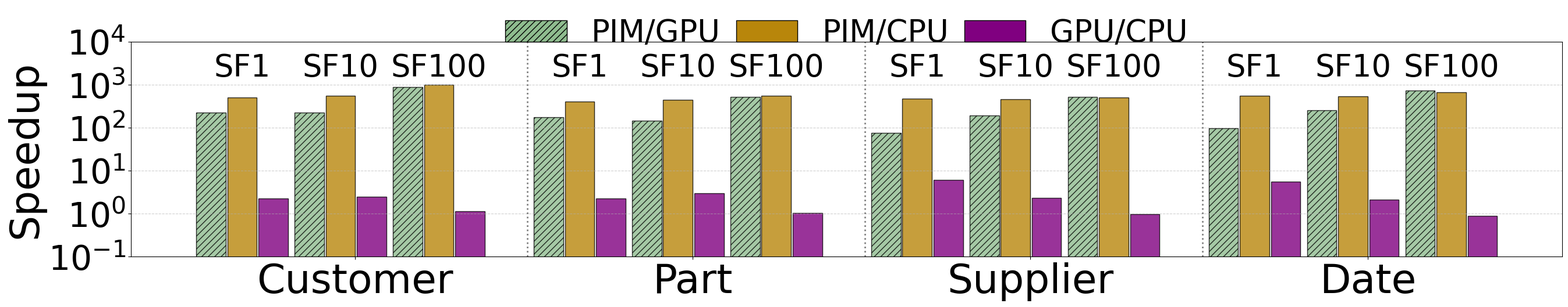

The script that saved this image:
import matplotlib.pyplot as plt
import numpy as np
import matplotlib as mpl
import matplotlib.font_manager as fm
from matplotlib.patches import Patch
import matplotlib.ticker as ticker

# Set font globally (after downloading if needed)
plt.rcParams['font.family'] = 'Times New Roman'
plt.rcParams['font.size'] = 42

# -------------------------
# Data Setup
# -------------------------
scale_labels = ['SF1', 'SF10', 'SF100']
table_labels = ['Customer', 'Part', 'Supplier', 'Date']
metric_labels = ['PIM/GPU', 'PIM/CPU', 'GPU/CPU']
colors = ['darkseagreen', 'darkgoldenrod', 'purple']
hatches = ['///', '', '']

# Original raw improvement data
raw_data = {
    'Customer': {
        'PIM/GPU': [169400000 / 743997.5, 1890000000 / 8472425, 65034500000 / 74653817.5],
        'PIM/CPU': [377000000 / 743997.5, 4726000000 / 8472425, 74739000000 / 74653817.5],
        'GPU/CPU': [377000000 / 169400000, 4726000000 / 1890000000, 74739000000 / 65034500000]
    },
    'Part': {
        'PIM/GPU': [190100000 / 1076788.75, 1830200000 / 12407645, 53258700000 / 101314633.125],
        'PIM/CPU': [436000000 / 1076788.75, 5473000000 / 12407645, 55760000000 / 101314633.125],
        'GPU/CPU': [436000000 / 190100000, 5473000000 / 1830200000, 55760000000 / 53258700000]
    },
    'Supplier': {
        'PIM/GPU': [73800000 / 968215, 1823200000 / 9333137.5, 53202000000 / 101365995],
        'PIM/CPU': [455000000 / 968215, 4274000000 / 9333137.5, 51596000000 / 101365995],
        'GPU/CPU': [455000000 / 73800000, 4274000000 / 1823200000, 51596000000 / 53202000000]
    },
    'Date': {
        'PIM/GPU': [75400000 / 764128.125, 1947700000 / 7642613.125, 56112300000 / 76424375],
        'PIM/CPU': [425000000 / 764128.125, 4174000000 / 7642613.125, 50596000000 / 76424375],
        'GPU/CPU': [425000000 / 75400000, 4174000000 / 1947700000, 50596000000 / 56112300000]
    }
}

# -------------------------
# Layout and Plot Setup
# -------------------------
fig, ax = plt.subplots(figsize=(28, 6))

bar_width = 0.18
bar_spacing = 0.01
sf_group_spacing = 0.04
table_group_spacing = 0.26
num_sf = len(scale_labels)
num_metrics = len(metric_labels)

# Compute x positions
x_positions = []
bar_data = []

def compute_x_positions():
    positions = []
    sub_group_width = num_metrics * bar_width + (num_metrics - 1) * bar_spacing
    for t in range(len(table_labels)):
        table_start = t * (num_sf * (sub_group_width + sf_group_spacing) + table_group_spacing)
        for s in range(num_sf):
            sub_group_start = table_start + s * (sub_group_width + sf_group_spacing)
            bars_x = [sub_group_start + i * (bar_width + bar_spacing) for i in range(num_metrics)]
            positions.append(bars_x)
    return positions

x_positions = compute_x_positions()

# Flatten bar heights in the same order
for table in table_labels:
    for i in range(num_sf):
        for metric in metric_labels:
            bar_data.append(raw_data[table][metric][i])

x_flat = [x for group in x_positions for x in group]

# -------------------------
# Plot Bars
# -------------------------
for i, (xpos, height) in enumerate(zip(x_flat, bar_data)):
    ax.bar(xpos, height, width=bar_width,
           color=colors[i % num_metrics],
           hatch=hatches[i % num_metrics],
           edgecolor='black', alpha=0.8)

# -------------------------
# Axis & Ticks
# -------------------------
ax.set_yscale('log')
ax.set_ylabel('Speedup', fontsize=50)
ax.yaxis.set_major_locator(ticker.LogLocator(base=10.0, numticks=5))
ax.yaxis.set_minor_formatter(ticker.NullFormatter())
ax.grid(True, axis='y', linestyle='--', alpha=0.6)
ax.set_ylim(1e-1, 1e4)

# Group-level x-ticks
x_ticks = []
x_labels = []
sub_group_width = num_metrics * bar_width + (num_metrics - 1) * bar_spacing

for t in range(len(table_labels)):
    table_start = t * (num_sf * (sub_group_width + sf_group_spacing) + table_group_spacing)
    chunk_width = num_sf * (sub_group_width + sf_group_spacing) - sf_group_spacing
    center = table_start + chunk_width / 2
    x_ticks.append(center)
    x_labels.append(table_labels[t])
ax.set_xticks(x_ticks)
ax.set_xticklabels(x_labels, fontsize=50)

# Add vertical dashed lines to separate table groups
for t in range(1, len(table_labels)):
    table_sep = t * (num_sf * (sub_group_width + sf_group_spacing) + table_group_spacing) - table_group_spacing / 2
    ax.axvline(table_sep, linestyle=':', color='gray', linewidth=2)

# -------------------------
# Add Scale Factor Labels as Tags
# -------------------------
for idx, bar_group in enumerate(x_positions):
    sf_idx = idx % num_sf
    center_x = bar_group[1]
    ax.text(center_x, 0.81, scale_labels[sf_idx],
            ha='center', va='bottom',
            fontsize=38, transform=ax.get_xaxis_transform())

# -------------------------
# Legend
# -------------------------
legend_elements = [
    Patch(facecolor=colors[i], hatch=hatches[i], edgecolor='black', label=metric_labels[i])
    for i in range(num_metrics)
]
ax.legend(handles=legend_elements, loc='upper center', ncol=3, fontsize=38,
          bbox_to_anchor=(0.5, 1.24), frameon=False, columnspacing=0.5)

# Layout and Save
plt.tight_layout()
plt.subplots_adjust(top=0.85)
plt.savefig("join_improvements_grouped_style.png", dpi=300, bbox_inches='tight')
plt.show()
